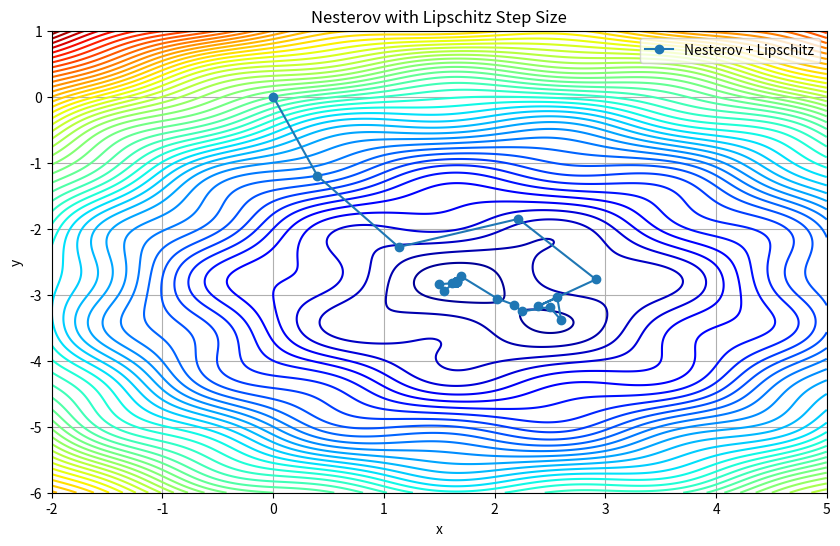

Here is the Python script that generated this plot:
import numpy as np
import matplotlib.pyplot as plt

def f(v):
    x, y = v
    return (x - 2)**2 + 2*(y + 3)**2 + np.sin(3*x) * np.sin(4*y)

def grad_f(v):
    x, y = v
    dfdx = 2*(x - 2) + 3*np.cos(3*x)*np.sin(4*y)
    dfdy = 4*(y + 3) + 4*np.sin(3*x)*np.cos(4*y)
    return np.array([dfdx, dfdy])

def nesterov_lipschitz(f, grad, x0, mu=0.9, iterations=100):
    x = x0.copy()
    v = np.zeros_like(x)
    history = [x.copy()]
    g_prev = grad(x)
    x_prev = x.copy()

    for i in range(iterations):
        y = x + mu * v
        g = grad(y)

        # Lipschitz 估计（从第二步开始）
        if i > 0:
            diff_g = g - g_prev
            diff_x = y - x_prev
            L = np.linalg.norm(diff_g) / (np.linalg.norm(diff_x) + 1e-8)  # 避免除0
        else:
            L = 10.0  # 初始猜测

        eta = 1.0 / L  # 步长 = 1/L
        v = mu * v - eta * g
        x = x + v

        # 保存状态
        history.append(x.copy())
        g_prev = g
        x_prev = y

    return np.array(history)

# 运行
nag_lip_path = nesterov_lipschitz(f, grad_f, x0=np.array([0.0, 0.0]))

# 画图
xlist = np.linspace(-2, 5, 400)
ylist = np.linspace(-6, 1, 400)
X, Y = np.meshgrid(xlist, ylist)
Z = f([X, Y])

plt.figure(figsize=(10, 6))
plt.contour(X, Y, Z, levels=50, cmap='jet')
plt.plot(nag_lip_path[:, 0], nag_lip_path[:, 1], 'o-', label='Nesterov + Lipschitz')
plt.title("Nesterov with Lipschitz Step Size")
plt.xlabel("x")
plt.ylabel("y")
plt.legend()
plt.grid(True)
plt.show()
